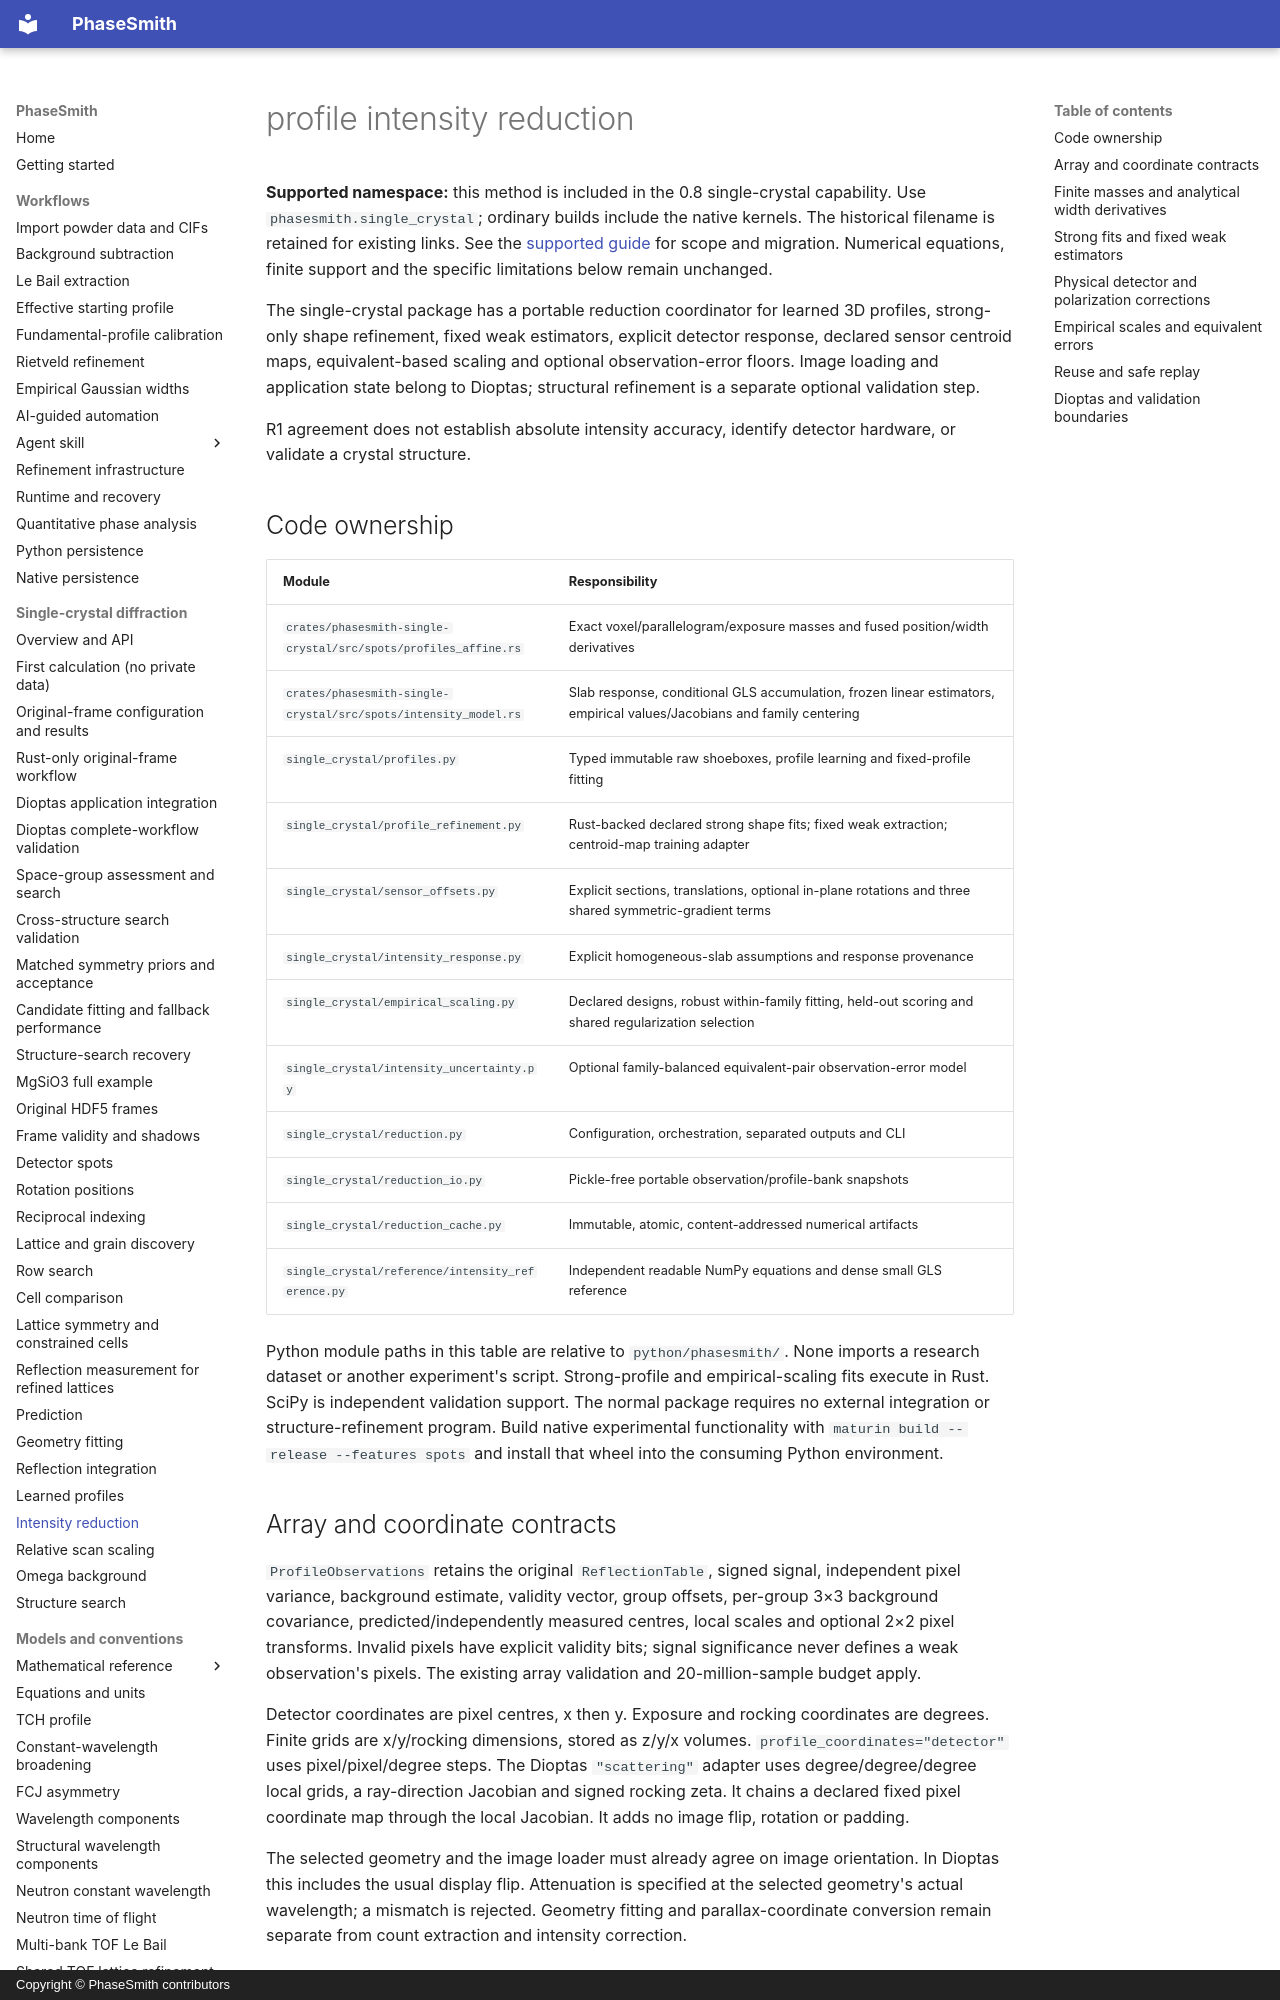

repository: CPrescher/PhaseSmith · page: experimental-intensity-reduction/index.html · generator: mkdocs · copyright: Copyright © PhaseSmith contributors

# profile intensity reduction

**Supported namespace:** this method is included in the 0.8 single-crystal
capability. Use `phasesmith.single_crystal`; ordinary builds include the native
kernels. The historical filename is retained for existing links. See the
[supported guide](single-crystal.md) for scope and migration. Numerical equations,
finite support and the specific limitations below remain unchanged.


The single-crystal package has a portable reduction coordinator for learned
3D profiles, strong-only shape refinement, fixed weak estimators, explicit detector
response, declared sensor centroid maps, equivalent-based scaling and optional
observation-error floors. Image loading and application state belong to Dioptas;
structural refinement is a separate optional validation step.

R1 agreement does not establish absolute
intensity accuracy, identify detector hardware, or validate a crystal structure.

## Code ownership

| Module | Responsibility |
|---|---|
| `crates/phasesmith-single-crystal/src/spots/profiles_affine.rs` | Exact voxel/parallelogram/exposure masses and fused position/width derivatives |
| `crates/phasesmith-single-crystal/src/spots/intensity_model.rs` | Slab response, conditional GLS accumulation, frozen linear estimators, empirical values/Jacobians and family centering |
| `single_crystal/profiles.py` | Typed immutable raw shoeboxes, profile learning and fixed-profile fitting |
| `single_crystal/profile_refinement.py` | Rust-backed declared strong shape fits; fixed weak extraction; centroid-map training adapter |
| `single_crystal/sensor_offsets.py` | Explicit sections, translations, optional in-plane rotations and three shared symmetric-gradient terms |
| `single_crystal/intensity_response.py` | Explicit homogeneous-slab assumptions and response provenance |
| `single_crystal/empirical_scaling.py` | Declared designs, robust within-family fitting, held-out scoring and shared regularization selection |
| `single_crystal/intensity_uncertainty.py` | Optional family-balanced equivalent-pair observation-error model |
| `single_crystal/reduction.py` | Configuration, orchestration, separated outputs and CLI |
| `single_crystal/reduction_io.py` | Pickle-free portable observation/profile-bank snapshots |
| `single_crystal/reduction_cache.py` | Immutable, atomic, content-addressed numerical artifacts |
| `single_crystal/reference/intensity_reference.py` | Independent readable NumPy equations and dense small GLS reference |

Python module paths in this table are relative to
`python/phasesmith/`. None imports a research dataset or another experiment's
script. Strong-profile and empirical-scaling fits execute in Rust. SciPy is independent validation support.
The normal package requires no external integration or structure-refinement
program. Build native experimental functionality with
`maturin build --release --features spots` and install that wheel
into the consuming Python environment.

## Array and coordinate contracts

`ProfileObservations` retains the original `ReflectionTable`, signed signal,
independent pixel variance, background estimate, validity vector, group offsets,
per-group 3×3 background covariance, predicted/independently measured centres,
local scales and optional 2×2 pixel transforms. Invalid pixels have explicit
validity bits; signal significance never defines a weak observation's pixels.
The existing array validation and 20-million-sample budget apply.

Detector coordinates are pixel centres, x then y. Exposure and rocking coordinates
are degrees. Finite grids are x/y/rocking dimensions, stored as z/y/x volumes.
`profile_coordinates="detector"` uses pixel/pixel/degree steps. The Dioptas
`"scattering"` adapter uses degree/degree/degree local grids, a ray-direction
Jacobian and signed rocking zeta. It chains a declared fixed pixel coordinate map
through the local Jacobian. It adds no image flip, rotation or padding.

The selected geometry and the image loader must already agree on image
orientation. In Dioptas this includes the usual display flip. Attenuation is
specified at the selected geometry's actual wavelength; a mismatch is rejected.
Geometry fitting and parallax-coordinate conversion remain separate from count
extraction and intensity correction.
